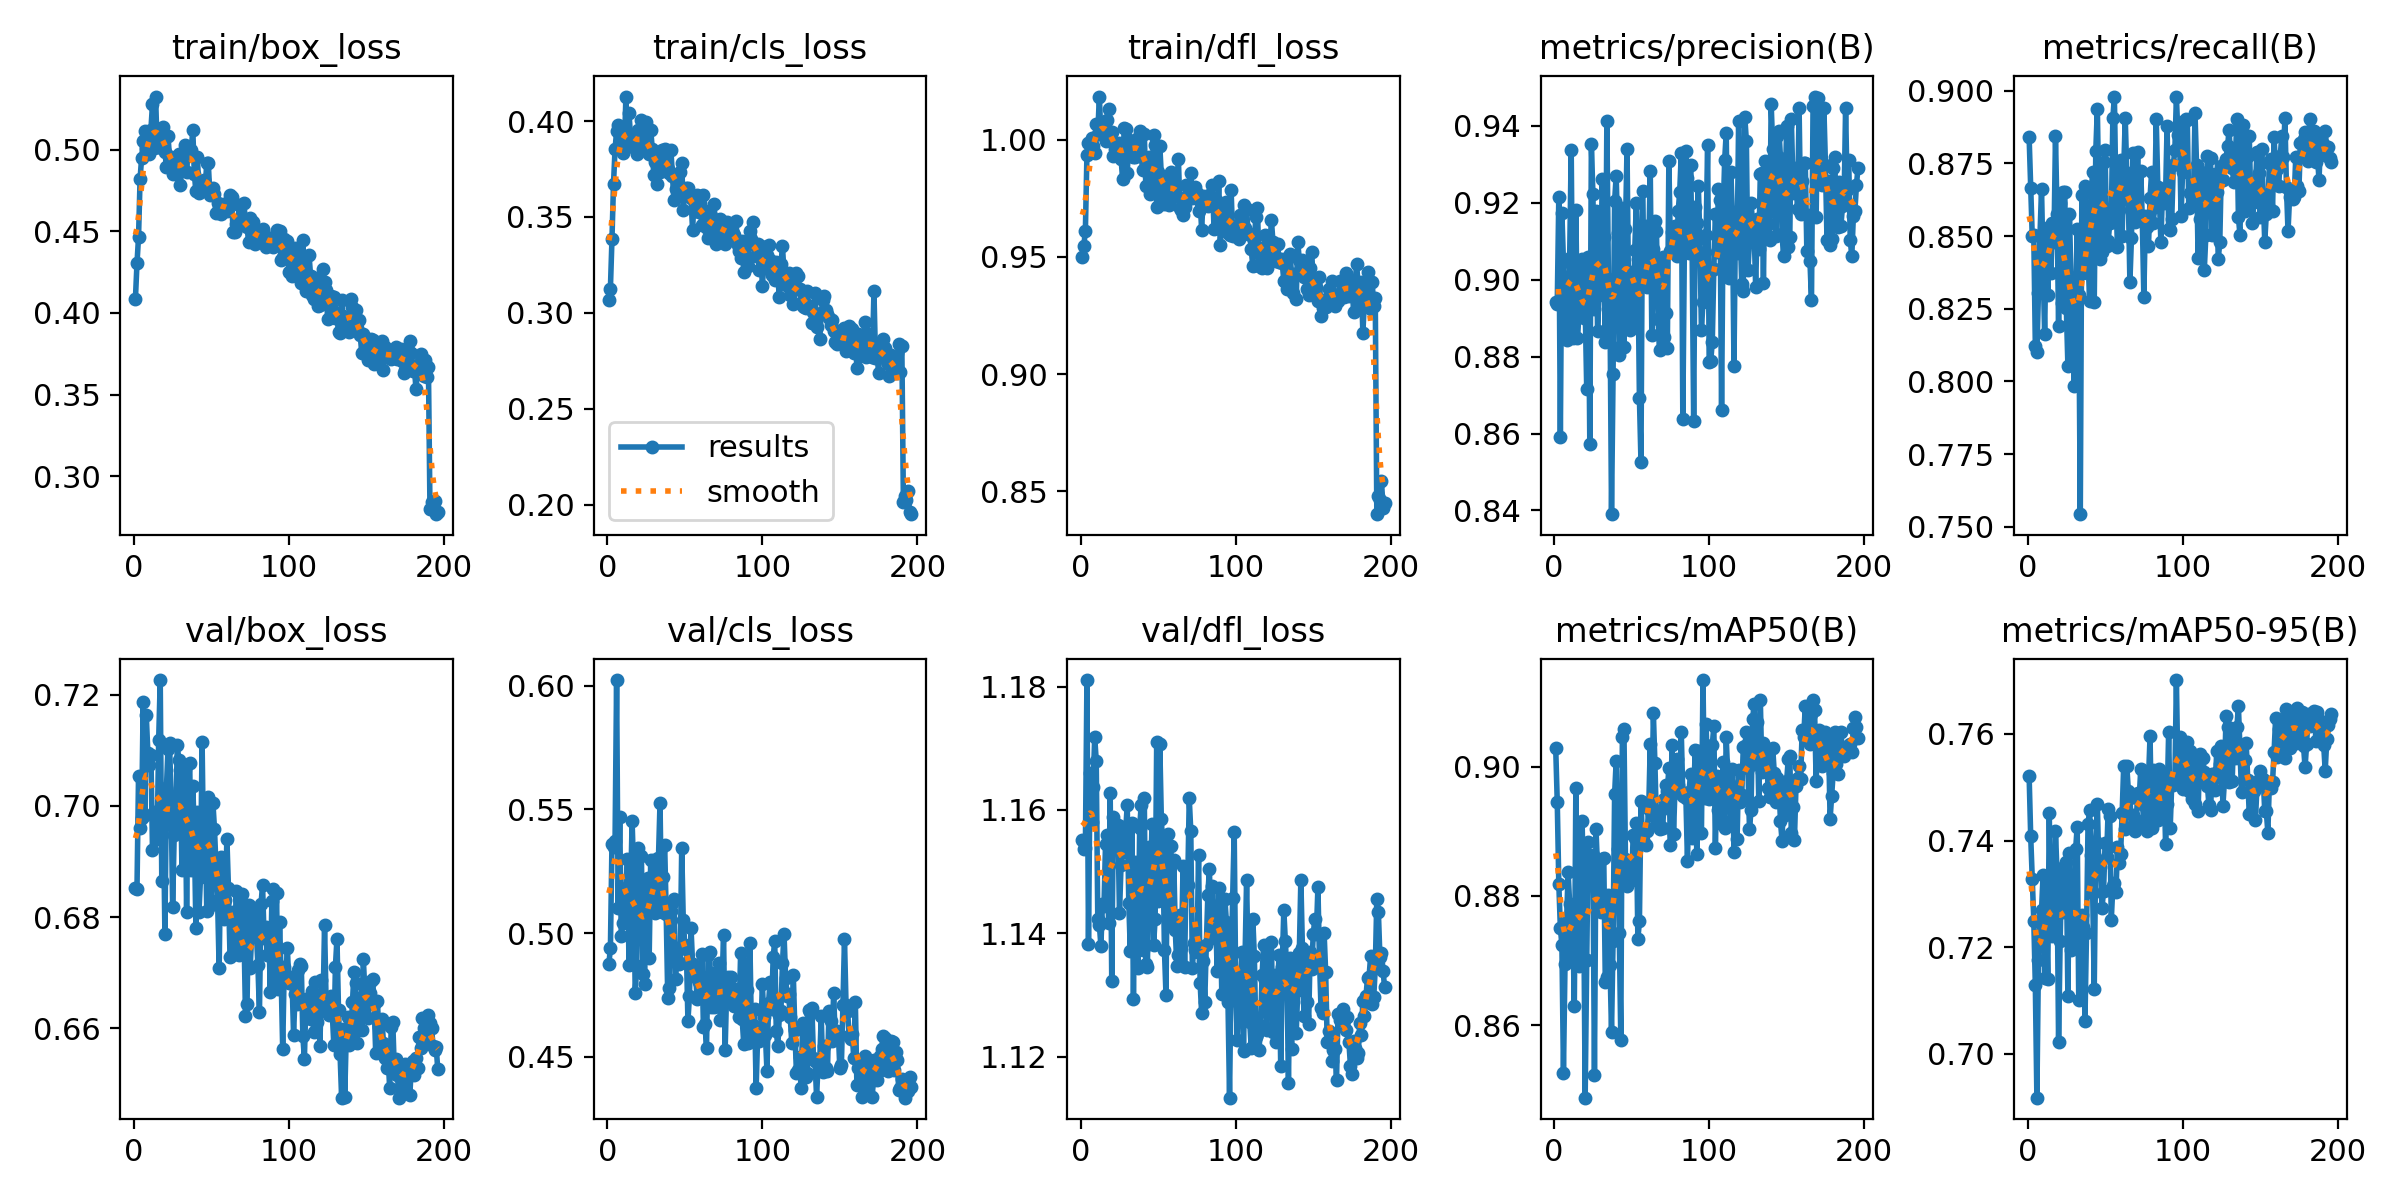

Source data for this figure (header and first rows):
epoch, time, train/box_loss, train/cls_loss, train/dfl_loss, metrics/precision(B), metrics/recall(B), metrics/mAP50(B), metrics/mAP50-95(B), val/box_loss, val/cls_loss, val/dfl_loss, lr/pg0, lr/pg1, lr/pg2
1, 24.17, 0.4087, 0.307, 0.95, 0.8941, 0.884, 0.9029, 0.7521, 0.6853, 0.4875, 1.155, 0.0005535, 0.0005535, 0.0005535
2, 45.66, 0.4303, 0.3127, 0.9546, 0.8938, 0.8665, 0.8945, 0.7409, 0.6851, 0.4938, 1.154, 0.001104, 0.001104, 0.001104
3, 67.02, 0.4465, 0.3384, 0.9612, 0.9215, 0.8501, 0.8819, 0.7328, 0.7055, 0.5359, 1.154, 0.001648, 0.001648, 0.001648
4, 88.65, 0.4822, 0.3674, 0.9934, 0.859, 0.8503, 0.8751, 0.725, 0.6961, 0.5347, 1.181, 0.001642, 0.001642, 0.001642
5, 110, 0.495, 0.3855, 0.9986, 0.9172, 0.8123, 0.8723, 0.7129, 0.6979, 0.5372, 1.138, 0.001634, 0.001634, 0.001634
6, 131.7, 0.5052, 0.3946, 0.9941, 0.9045, 0.8102, 0.8527, 0.6918, 0.7187, 0.6022, 1.166, 0.001626, 0.001626, 0.001626
7, 154.1, 0.5114, 0.3979, 1, 0.8943, 0.8306, 0.8695, 0.7176, 0.6983, 0.5101, 1.158, 0.001617, 0.001617, 0.001617
8, 177.3, 0.5012, 0.3894, 0.9971, 0.8842, 0.8502, 0.876, 0.725, 0.7164, 0.5468, 1.164, 0.001609, 0.001609, 0.001609
9, 198.8, 0.4985, 0.3884, 0.9945, 0.8859, 0.8662, 0.8837, 0.7269, 0.7096, 0.499, 1.172, 0.001601, 0.001601, 0.001601
10, 220.8, 0.4972, 0.3836, 1.007, 0.9057, 0.8398, 0.8787, 0.7336, 0.7074, 0.5039, 1.168, 0.001593, 0.001593, 0.001593
11, 242.5, 0.512, 0.3855, 1.002, 0.9338, 0.8164, 0.8707, 0.7143, 0.7091, 0.5142, 1.142, 0.001584, 0.001584, 0.001584
12, 264.6, 0.5278, 0.4128, 1.018, 0.8848, 0.8501, 0.8762, 0.7272, 0.6922, 0.5181, 1.141, 0.001576, 0.001576, 0.001576
13, 286.4, 0.5007, 0.3864, 1.002, 0.892, 0.8298, 0.8629, 0.714, 0.6988, 0.5301, 1.138, 0.001568, 0.001568, 0.001568
14, 307.9, 0.5325, 0.404, 1.002, 0.9182, 0.8531, 0.8967, 0.7451, 0.6986, 0.487, 1.145, 0.00156, 0.00156, 0.00156
15, 329.5, 0.5016, 0.3918, 1.004, 0.8849, 0.8374, 0.8727, 0.7227, 0.6941, 0.5164, 1.144, 0.001551, 0.001551, 0.001551
16, 351.2, 0.5017, 0.3918, 0.9993, 0.891, 0.8545, 0.8692, 0.7221, 0.7119, 0.5452, 1.155, 0.001543, 0.001543, 0.001543
17, 372.9, 0.5129, 0.3899, 1.008, 0.9, 0.8481, 0.878, 0.7246, 0.7227, 0.5243, 1.156, 0.001535, 0.001535, 0.001535
18, 394.5, 0.5116, 0.3878, 1.013, 0.9053, 0.8844, 0.8916, 0.7418, 0.6865, 0.4758, 1.142, 0.001527, 0.001527, 0.001527
19, 416.3, 0.5138, 0.3831, 1.001, 0.8899, 0.8578, 0.8812, 0.7338, 0.6998, 0.4868, 1.163, 0.001518, 0.001518, 0.001518
20, 438.1, 0.4985, 0.3953, 1.003, 0.8931, 0.8193, 0.8488, 0.7022, 0.6771, 0.5344, 1.132, 0.00151, 0.00151, 0.00151
21, 459.7, 0.4894, 0.386, 0.993, 0.8717, 0.8615, 0.8701, 0.7211, 0.7032, 0.5114, 1.159, 0.001502, 0.001502, 0.001502
22, 481.6, 0.5082, 0.4003, 0.996, 0.9058, 0.8271, 0.8884, 0.7349, 0.7103, 0.5311, 1.157, 0.001494, 0.001494, 0.001494
23, 503.1, 0.4954, 0.3849, 0.9957, 0.8572, 0.8652, 0.884, 0.7265, 0.7113, 0.4834, 1.154, 0.001485, 0.001485, 0.001485
24, 524.8, 0.4956, 0.3896, 0.9944, 0.9352, 0.8651, 0.8862, 0.7302, 0.7014, 0.4792, 1.157, 0.001477, 0.001477, 0.001477
25, 546.8, 0.4849, 0.3997, 0.9984, 0.9223, 0.8252, 0.8864, 0.7359, 0.6817, 0.5113, 1.143, 0.001469, 0.001469, 0.001469
26, 568.6, 0.4892, 0.3855, 0.9919, 0.8924, 0.8055, 0.8523, 0.7108, 0.6948, 0.5221, 1.151, 0.001461, 0.001461, 0.001461
27, 590.9, 0.491, 0.3828, 0.9833, 0.9178, 0.8577, 0.8903, 0.7377, 0.6964, 0.49, 1.157, 0.001452, 0.001452, 0.001452
28, 615.2, 0.4871, 0.3954, 1.005, 0.8867, 0.8354, 0.8841, 0.7195, 0.7109, 0.5296, 1.153, 0.001444, 0.001444, 0.001444
29, 637.6, 0.4972, 0.3856, 1.005, 0.8961, 0.8253, 0.8789, 0.7225, 0.7082, 0.5194, 1.157, 0.001436, 0.001436, 0.001436
30, 659.8, 0.4785, 0.3716, 0.9858, 0.8975, 0.7985, 0.8776, 0.7214, 0.7064, 0.5293, 1.161, 0.001428, 0.001428, 0.001428
31, 682.5, 0.4905, 0.3788, 0.9997, 0.9263, 0.824, 0.8857, 0.7384, 0.6885, 0.5082, 1.145, 0.001419, 0.001419, 0.001419
32, 704.8, 0.4875, 0.3673, 0.9968, 0.9112, 0.8524, 0.8858, 0.7426, 0.6964, 0.5118, 1.137, 0.001411, 0.001411, 0.001411
33, 727.1, 0.5029, 0.3811, 0.9967, 0.8837, 0.8298, 0.8667, 0.7101, 0.7073, 0.5302, 1.158, 0.001403, 0.001403, 0.001403
34, 749.7, 0.486, 0.3734, 0.9925, 0.9413, 0.7544, 0.8674, 0.723, 0.681, 0.5526, 1.129, 0.001395, 0.001395, 0.001395
35, 771.3, 0.5017, 0.3849, 0.9925, 0.9003, 0.8642, 0.8802, 0.726, 0.7016, 0.5086, 1.152, 0.001386, 0.001386, 0.001386
36, 793, 0.4965, 0.3766, 1, 0.8941, 0.8375, 0.8693, 0.7238, 0.7078, 0.5226, 1.141, 0.001378, 0.001378, 0.001378
37, 814.9, 0.4998, 0.3856, 1.001, 0.839, 0.8674, 0.859, 0.7062, 0.6885, 0.5357, 1.134, 0.00137, 0.00137, 0.00137
38, 836.6, 0.512, 0.3848, 1.003, 0.8756, 0.8531, 0.873, 0.7226, 0.7036, 0.5077, 1.157, 0.001362, 0.001362, 0.001362
39, 858.3, 0.4852, 0.3748, 0.9929, 0.9204, 0.843, 0.8957, 0.7431, 0.695, 0.4737, 1.161, 0.001353, 0.001353, 0.001353
40, 880.7, 0.4744, 0.3727, 0.9869, 0.927, 0.8277, 0.9008, 0.7457, 0.6781, 0.4777, 1.137, 0.001345, 0.001345, 0.001345
41, 902.7, 0.4952, 0.385, 1.002, 0.9121, 0.8651, 0.8873, 0.7372, 0.6989, 0.5087, 1.162, 0.001337, 0.001337, 0.001337
42, 924.8, 0.4734, 0.3714, 0.98, 0.8805, 0.872, 0.8742, 0.7301, 0.681, 0.5121, 1.135, 0.001329, 0.001329, 0.001329
43, 946.8, 0.4759, 0.3587, 0.9867, 0.8828, 0.8273, 0.8577, 0.7122, 0.6873, 0.5136, 1.135, 0.00132, 0.00132, 0.00132
44, 968.5, 0.4761, 0.3647, 0.9927, 0.9187, 0.8794, 0.9046, 0.7397, 0.7115, 0.4814, 1.154, 0.001312, 0.001312, 0.001312
45, 990.1, 0.4813, 0.3689, 0.9768, 0.8825, 0.8938, 0.9058, 0.747, 0.6903, 0.4941, 1.148, 0.001304, 0.001304, 0.001304
46, 1012, 0.4756, 0.3639, 0.98, 0.9132, 0.8606, 0.8857, 0.7346, 0.6988, 0.4874, 1.158, 0.001296, 0.001296, 0.001296
47, 1034, 0.4919, 0.3736, 1.002, 0.9341, 0.8423, 0.8816, 0.735, 0.6811, 0.4879, 1.138, 0.001287, 0.001287, 0.001287
48, 1055, 0.4918, 0.3781, 0.9979, 0.8958, 0.8445, 0.8831, 0.7274, 0.7017, 0.5344, 1.142, 0.001279, 0.001279, 0.001279
49, 1078, 0.4723, 0.3536, 0.9714, 0.887, 0.8756, 0.8854, 0.7305, 0.6952, 0.5051, 1.171, 0.001271, 0.001271, 0.001271
50, 1099, 0.4745, 0.3647, 0.9862, 0.902, 0.8797, 0.8825, 0.7395, 0.6822, 0.4952, 1.145, 0.001263, 0.001263, 0.001263
51, 1121, 0.4766, 0.3652, 0.9973, 0.8888, 0.8467, 0.8894, 0.7369, 0.7005, 0.4936, 1.171, 0.001254, 0.001254, 0.001254
52, 1143, 0.4728, 0.3652, 0.9847, 0.9079, 0.8482, 0.8889, 0.746, 0.6958, 0.4646, 1.158, 0.001246, 0.001246, 0.001246
53, 1165, 0.4613, 0.3608, 0.9749, 0.9198, 0.8546, 0.8912, 0.7446, 0.6889, 0.4745, 1.154, 0.001238, 0.001238, 0.001238
54, 1186, 0.467, 0.3599, 0.9726, 0.9055, 0.8559, 0.8733, 0.7251, 0.6831, 0.5022, 1.137, 0.00123, 0.00123, 0.00123
55, 1208, 0.4638, 0.3431, 0.9792, 0.8692, 0.8905, 0.876, 0.7315, 0.6708, 0.4876, 1.13, 0.001221, 0.001221, 0.001221
56, 1230, 0.4608, 0.3598, 0.981, 0.8527, 0.898, 0.8946, 0.732, 0.6908, 0.486, 1.156, 0.001213, 0.001213, 0.001213
57, 1252, 0.4648, 0.3529, 0.972, 0.923, 0.8628, 0.8886, 0.7303, 0.6895, 0.4822, 1.144, 0.001205, 0.001205, 0.001205
58, 1274, 0.4666, 0.3613, 0.9861, 0.8993, 0.8461, 0.8899, 0.7388, 0.6797, 0.4733, 1.154, 0.001197, 0.001197, 0.001197
59, 1295, 0.4664, 0.3524, 0.982, 0.914, 0.8589, 0.8878, 0.7358, 0.6831, 0.4804, 1.142, 0.001188, 0.001188, 0.001188
60, 1317, 0.4624, 0.3573, 0.9764, 0.898, 0.8763, 0.8901, 0.7375, 0.6941, 0.4743, 1.152, 0.00118, 0.00118, 0.00118
... 136 more rows
